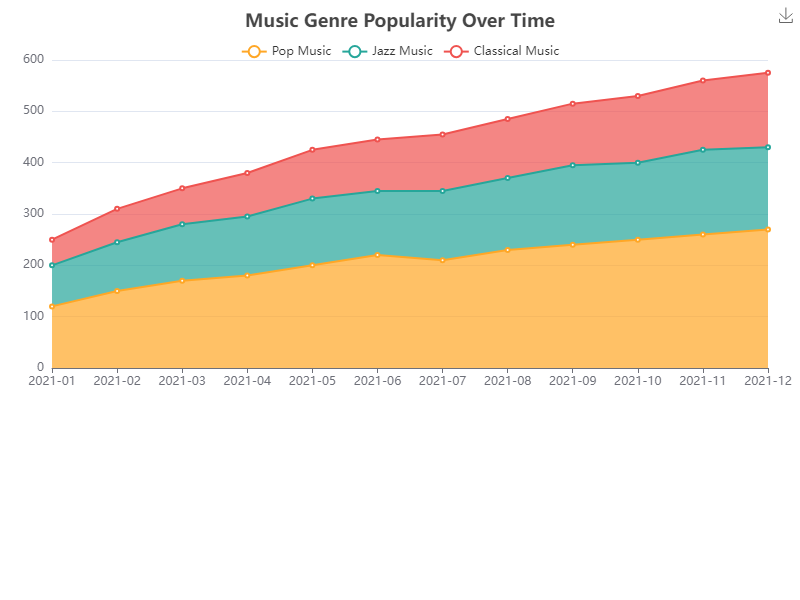

The table this chart was drawn from, first rows:
date, Pop Music, Jazz Music, Classical Music
2021-01, 120, 80, 50
2021-02, 150, 95, 65
2021-03, 170, 110, 70
2021-04, 180, 115, 85
2021-05, 200, 130, 95
2021-06, 220, 125, 100
2021-07, 210, 135, 110
2021-08, 230, 140, 115
2021-09, 240, 155, 120
2021-10, 250, 150, 130
2021-11, 260, 165, 135
2021-12, 270, 160, 145
